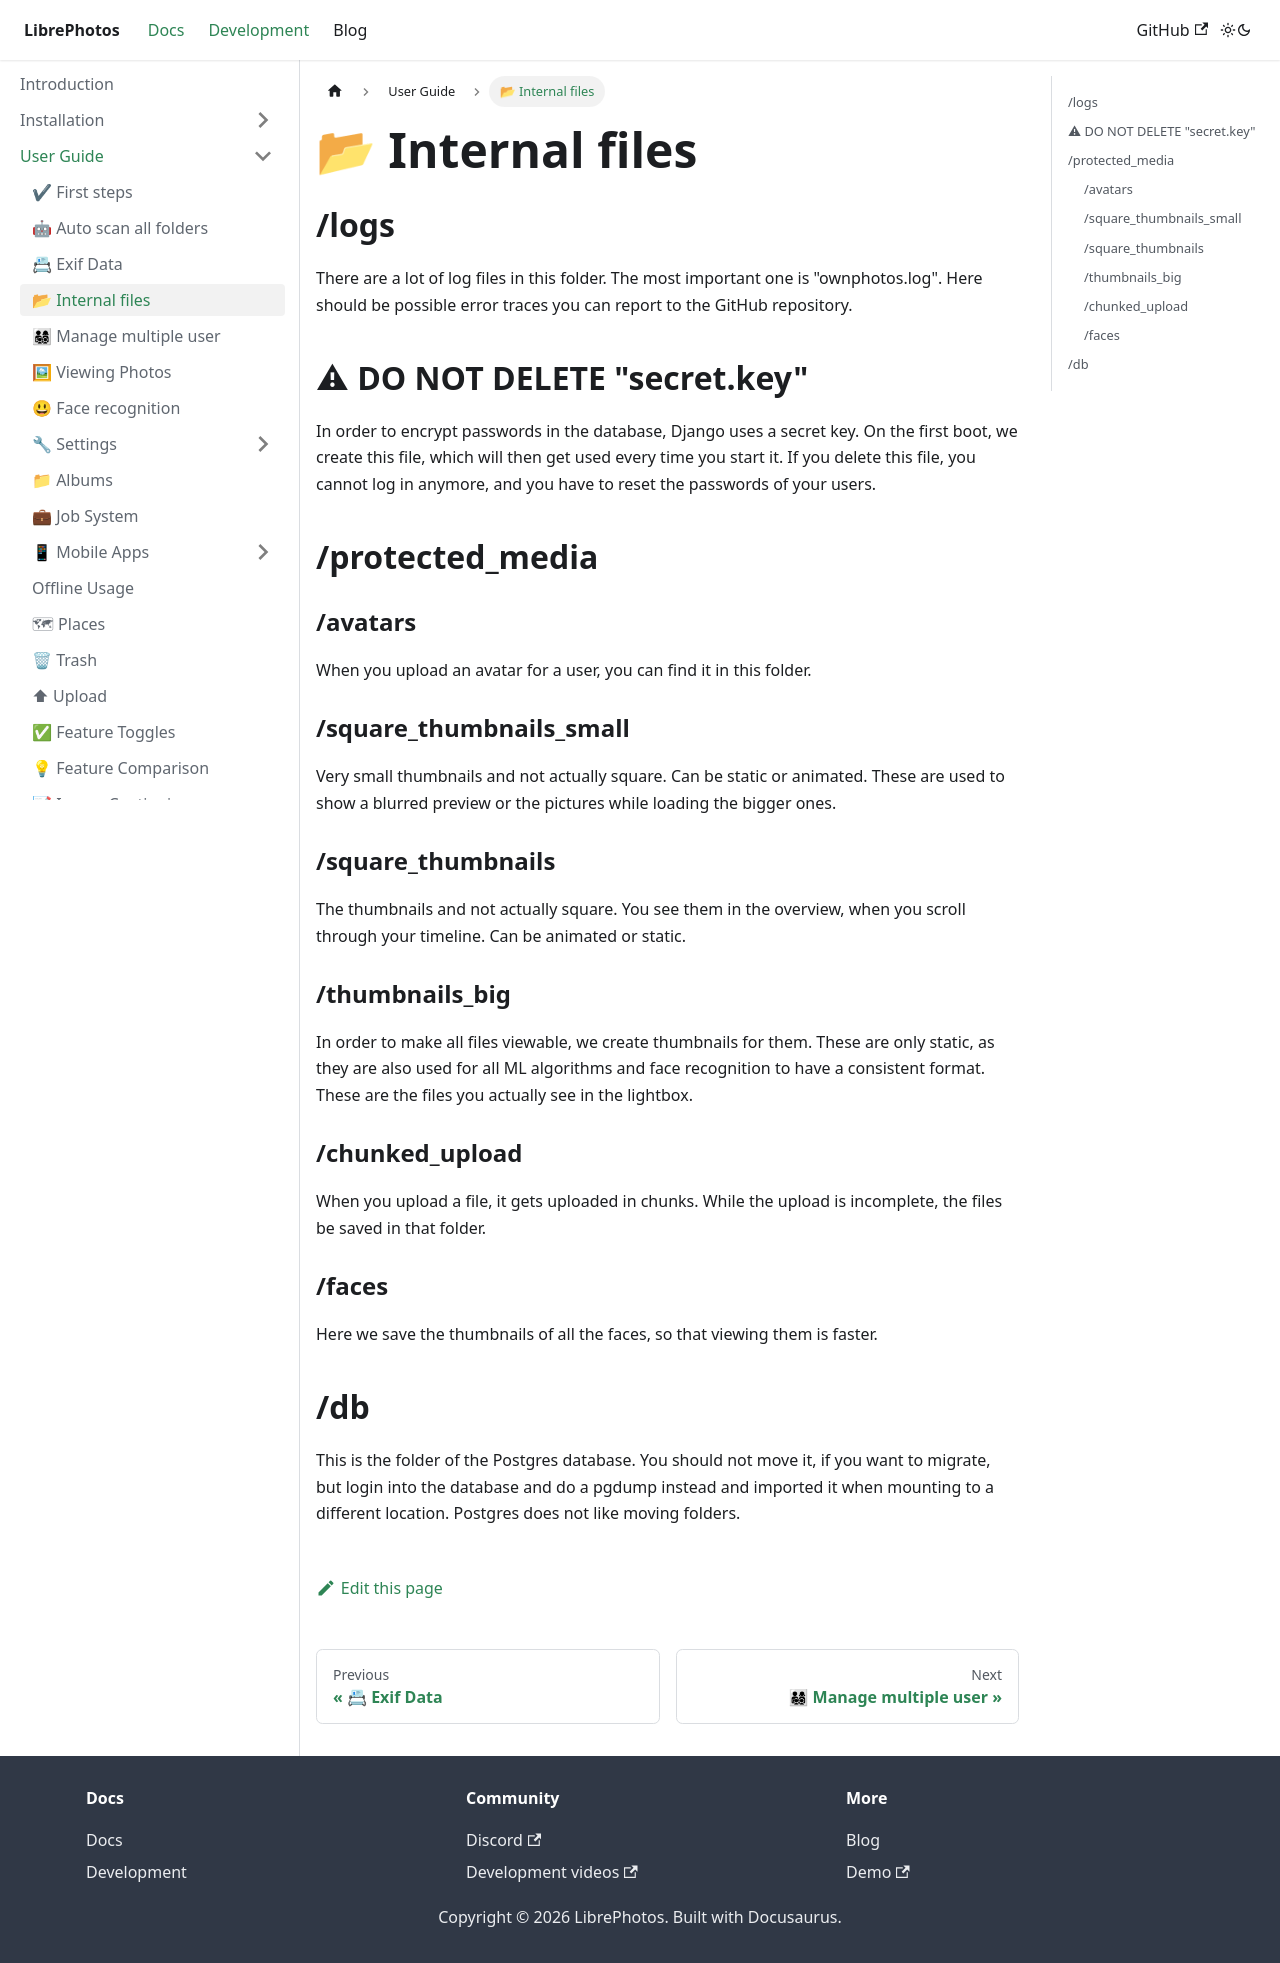

repository: LibrePhotos/librephotos.docs · page: docs/user-guide/internal-files/index.html · generator: docusaurus

---
title: 📂 Internal files
excerpt: "How to auto scan all folders"
sidebar_position: 2
---

## /logs

There are a lot of log files in this folder. The most important one is "ownphotos.log". Here should be possible error traces you can report to the GitHub repository.

## ⚠ DO NOT DELETE "secret.key"

In order to encrypt passwords in the database, Django uses a secret key. On the first boot, we create this file, which will then get used every time you start it. If you delete this file, you cannot log in anymore, and you have to reset the passwords of your users.

## /protected_media

### /avatars

When you upload an avatar for a user, you can find it in this folder.

### /square_thumbnails_small

Very small thumbnails and not actually square. Can be static or animated. These are used to show a blurred preview or the pictures while loading the bigger ones.

### /square_thumbnails

The thumbnails and not actually square. You see them in the overview, when you scroll through your timeline. Can be animated or static.

### /thumbnails_big

In order to make all files viewable, we create thumbnails for them. These are only static, as they are also used for all ML algorithms and face recognition to have a consistent format. These are the files you actually see in the lightbox.

### /chunked_upload

When you upload a file, it gets uploaded in chunks. While the upload is incomplete, the files be saved in that folder.

### /faces

Here we save the thumbnails of all the faces, so that viewing them is faster.

## /db

This is the folder of the Postgres database. You should not move it, if you want to migrate, but login into the database and do a pgdump instead and imported it when mounting to a different location. Postgres does not like moving folders.
